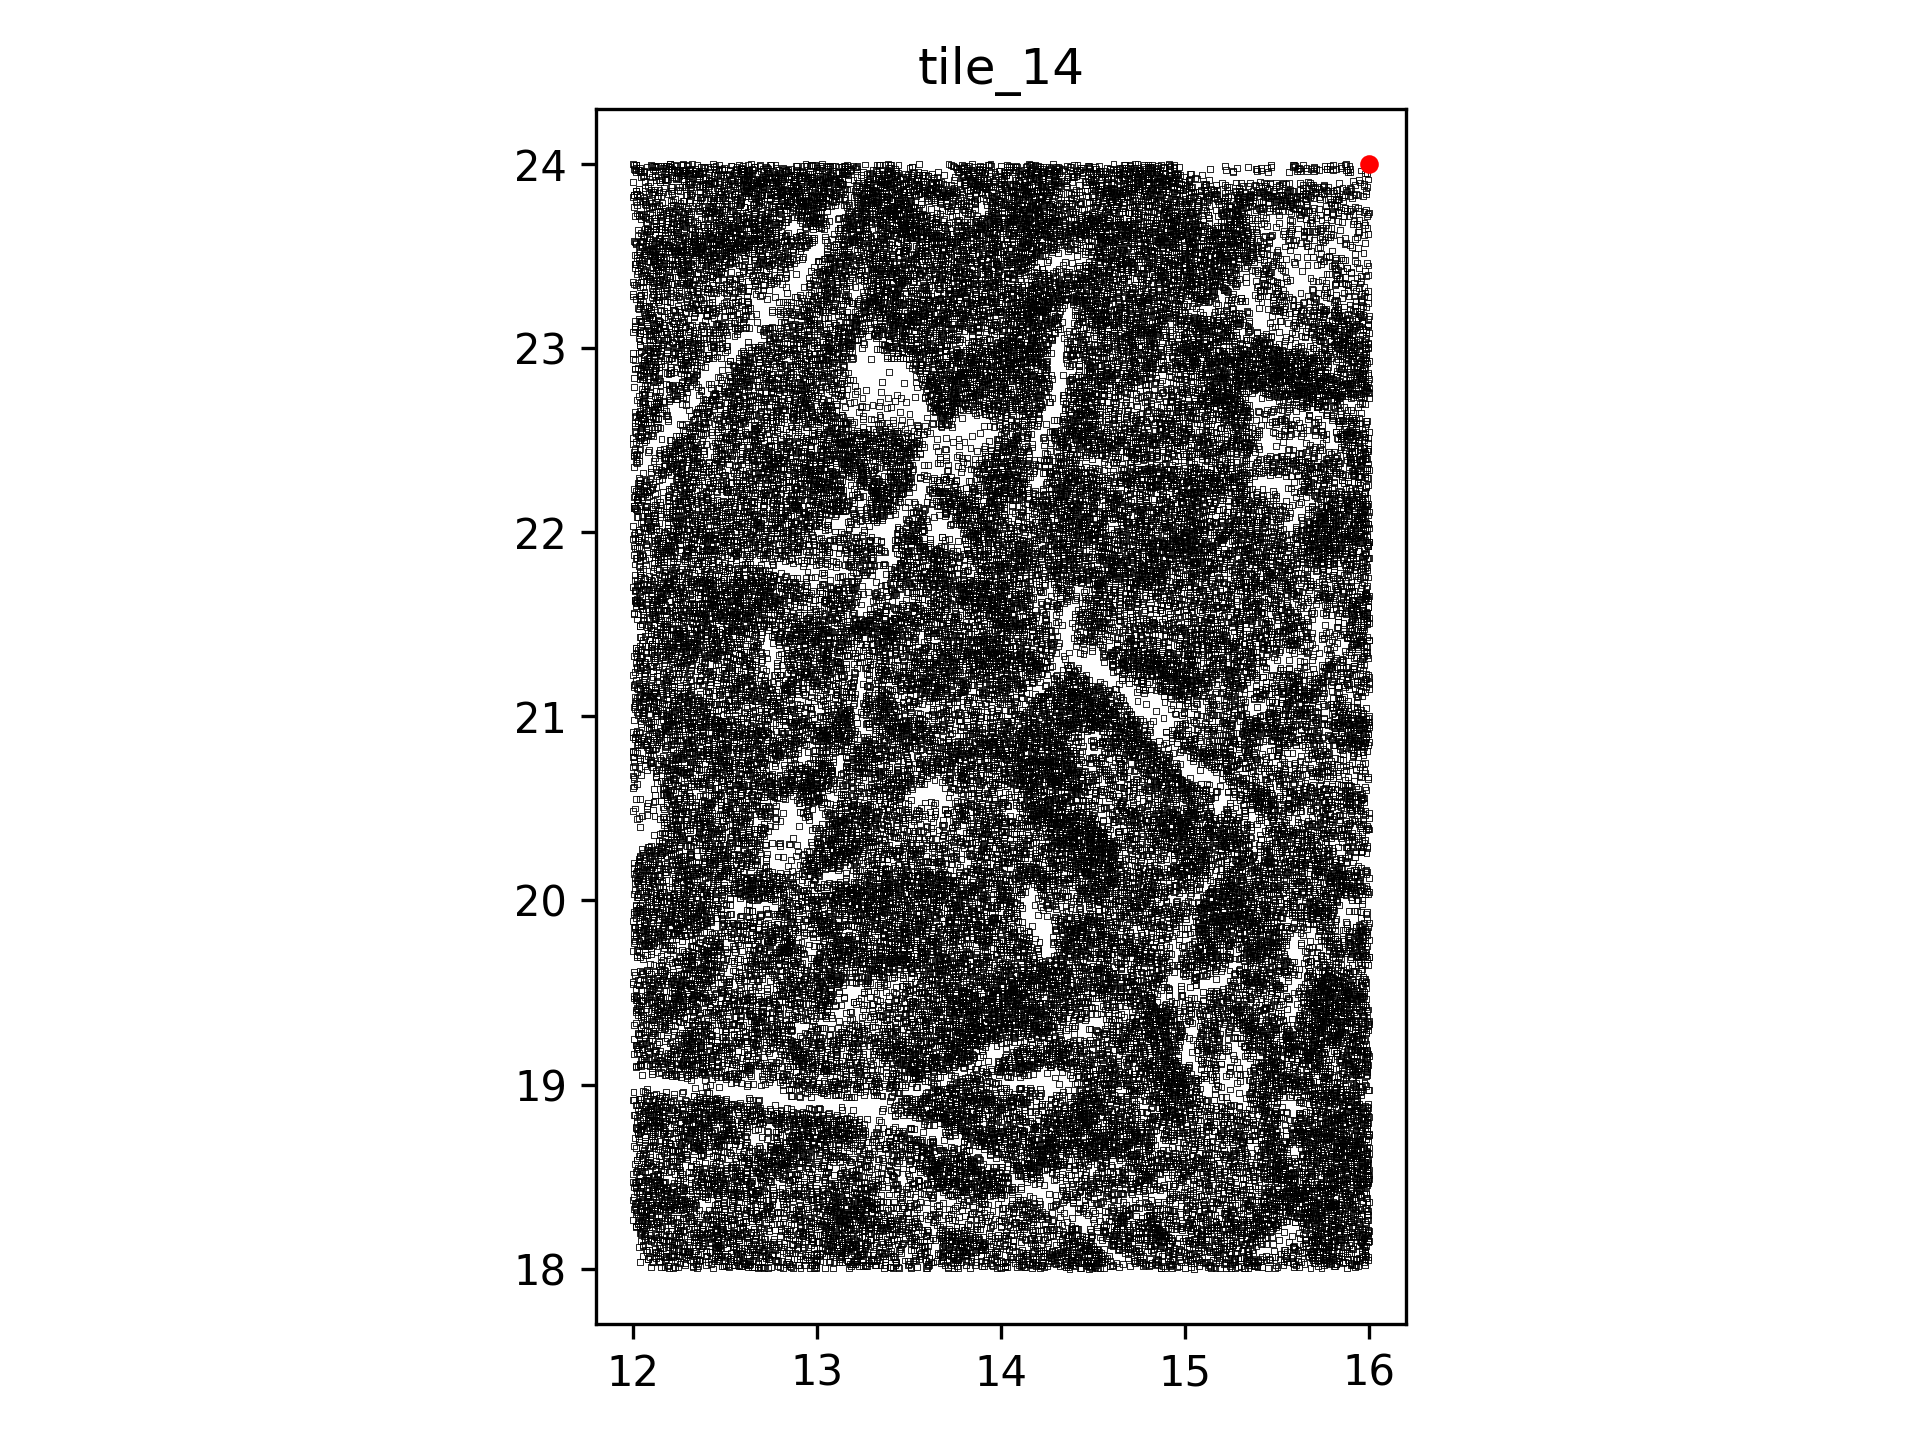

Values plotted in this chart, from the file beside it:
, x_val, y_val, data_channel
0, 12.1, 18.01, 1
1, 12.15, 18.01, 1
2, 12.19, 18.02, 1
3, 12.19, 18.02, 1
4, 12.17, 18.01, 1
5, 12.24, 18.01, 1
6, 12.22, 18, 1
7, 12.2, 18, 1
8, 12.23, 18.01, 1
9, 12.28, 18.02, 1
10, 12.32, 18.01, 1
11, 12.33, 18.02, 1
12, 12.35, 18, 1
13, 12.4, 18.02, 1
14, 12.35, 18.01, 1
15, 12.44, 18, 1
16, 12.48, 18.01, 1
17, 12.51, 18.02, 1
18, 12.5, 18.01, 1
19, 12.55, 18.02, 1
20, 12.55, 18.02, 1
21, 12.52, 18.01, 1
22, 12.52, 18.01, 1
23, 12.57, 18.02, 1
24, 12.58, 18.01, 1
25, 12.59, 18.01, 1
26, 12.59, 18.02, 1
27, 12.65, 18.01, 1
28, 12.63, 18.02, 1
29, 12.62, 18.01, 1
30, 12.63, 18.02, 1
31, 12.66, 18.01, 1
32, 12.69, 18.01, 1
33, 12.68, 18, 1
34, 12.71, 18.01, 1
35, 12.7, 18.01, 1
36, 12.71, 18, 1
37, 12.73, 18, 1
38, 12.75, 18.01, 1
39, 12.79, 18.01, 1
40, 12.8, 18.01, 1
41, 12.82, 18, 1
42, 12.86, 18.01, 1
43, 12.85, 18.01, 1
44, 12.87, 18, 1
45, 12.94, 18.02, 1
46, 12.9, 18.02, 1
47, 12.9, 18.02, 1
48, 12.91, 18, 1
49, 12.97, 18.02, 1
50, 12.96, 18, 1
51, 12.99, 18.02, 1
52, 12.99, 18.02, 1
53, 12.99, 18, 1
54, 13.04, 18, 1
55, 13, 18, 1
56, 13, 18.01, 1
57, 13.09, 18, 1
58, 13.18, 18, 1
59, 13.19, 18.01, 1
... 56,698 more rows
